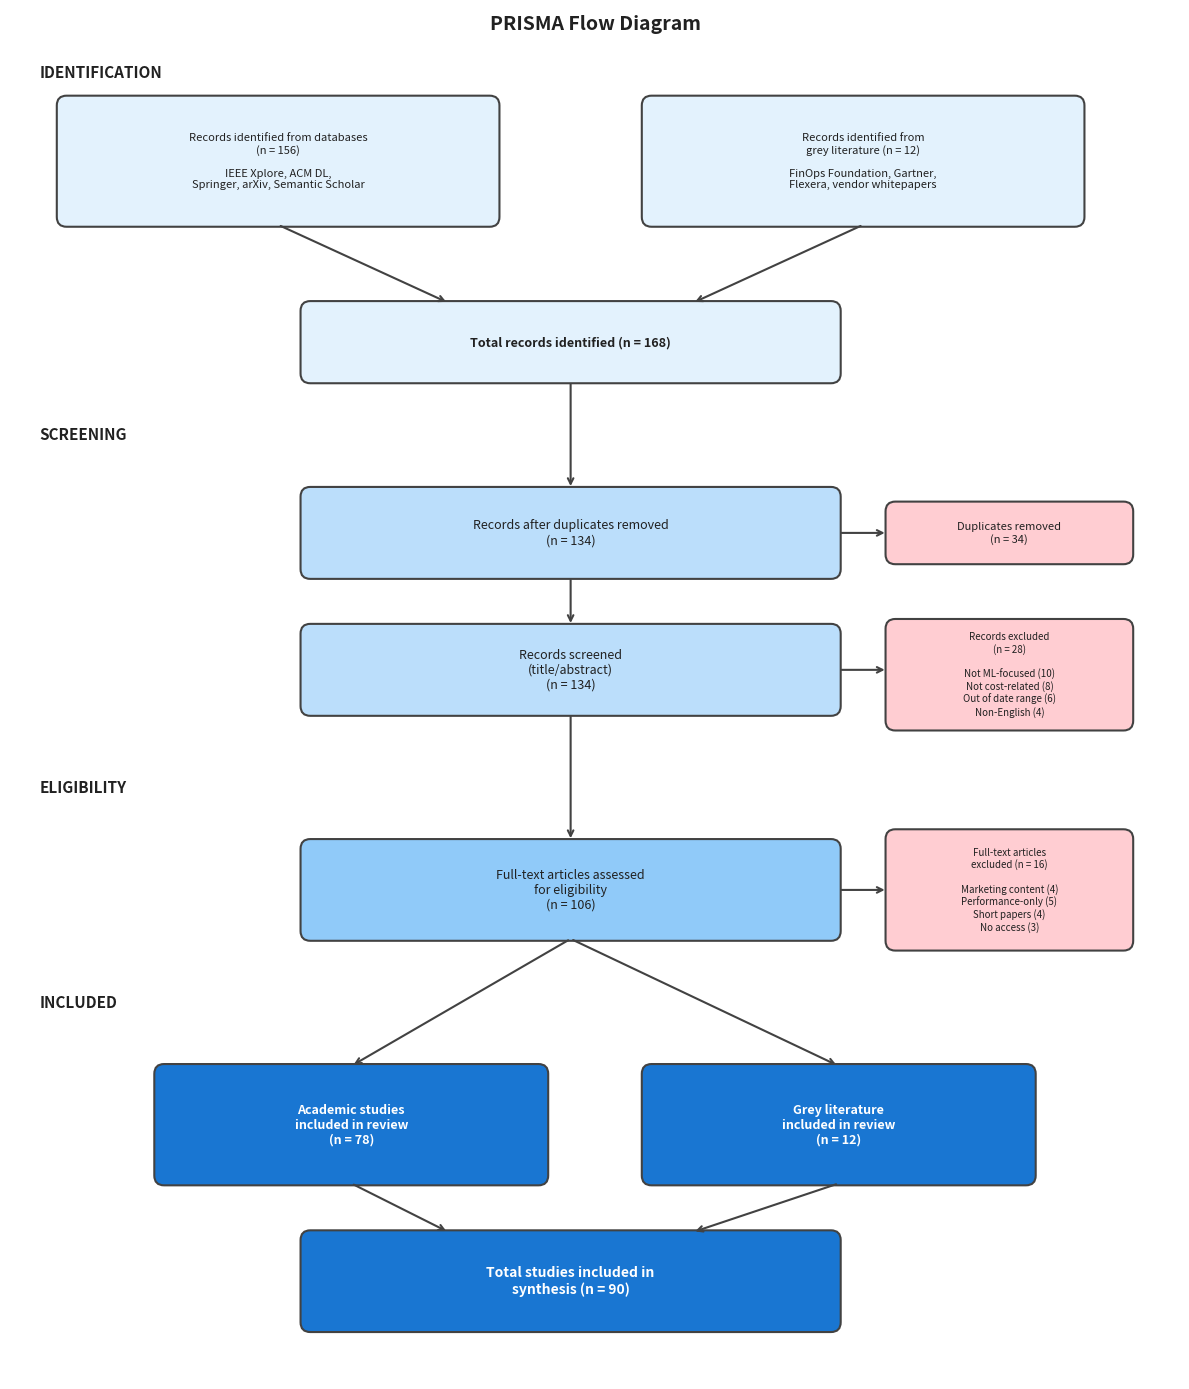

Recreate this plot in Python. (Note: this script raises an exception after producing the figure.)
#!/usr/bin/env python3
"""
PRISMA Flow Diagram for Paper 2: FinOps and Machine Learning Systematic Review
Based on PRISMA 2020 guidelines
"""

import matplotlib.pyplot as plt
import matplotlib.patches as mpatches
from matplotlib.patches import FancyBboxPatch, FancyArrowPatch
import numpy as np

# Set up figure with high DPI for publication
fig, ax = plt.subplots(figsize=(12, 14), dpi=300)
ax.set_xlim(0, 12)
ax.set_ylim(0, 14)
ax.axis('off')

# Color scheme - professional blues and grays
colors = {
    'identification': '#E3F2FD',  # Light blue
    'screening': '#BBDEFB',       # Medium blue
    'eligibility': '#90CAF9',     # Darker blue
    'included': '#1976D2',        # Dark blue
    'excluded': '#FFCDD2',        # Light red
    'text': '#212121',            # Dark gray
    'border': '#424242',          # Medium gray
}

def draw_box(x, y, width, height, text, color, text_color='#212121', fontsize=9, bold=False):
    """Draw a box with centered text"""
    box = FancyBboxPatch((x, y), width, height,
                         boxstyle="round,pad=0.02,rounding_size=0.1",
                         facecolor=color, edgecolor=colors['border'], linewidth=1.5)
    ax.add_patch(box)
    weight = 'bold' if bold else 'normal'
    ax.text(x + width/2, y + height/2, text, ha='center', va='center',
            fontsize=fontsize, color=text_color, weight=weight, wrap=True)

def draw_arrow(start, end, color='#424242'):
    """Draw arrow between boxes"""
    ax.annotate('', xy=end, xytext=start,
                arrowprops=dict(arrowstyle='->', color=color, lw=1.5))

# ============= IDENTIFICATION PHASE =============
# Phase label
ax.text(0.3, 13.3, 'IDENTIFICATION', fontsize=11, fontweight='bold', color=colors['text'])

# Databases box
draw_box(0.5, 11.8, 4.5, 1.3,
         'Records identified from databases\n(n = 156)\n\nIEEE Xplore, ACM DL,\nSpringer, arXiv, Semantic Scholar',
         colors['identification'], fontsize=8)

# Grey literature box
draw_box(6.5, 11.8, 4.5, 1.3,
         'Records identified from\ngrey literature (n = 12)\n\nFinOps Foundation, Gartner,\nFlexera, vendor whitepapers',
         colors['identification'], fontsize=8)

# Total identified
draw_box(3, 10.2, 5.5, 0.8,
         'Total records identified (n = 168)',
         colors['identification'], fontsize=9, bold=True)

# Arrows from sources to total
draw_arrow((2.75, 11.8), (4.5, 11))
draw_arrow((8.75, 11.8), (7, 11))

# ============= SCREENING PHASE =============
ax.text(0.3, 9.6, 'SCREENING', fontsize=11, fontweight='bold', color=colors['text'])

# After deduplication
draw_box(3, 8.2, 5.5, 0.9,
         'Records after duplicates removed\n(n = 134)',
         colors['screening'], fontsize=9)

# Duplicates removed (side box)
draw_box(9, 8.35, 2.5, 0.6,
         'Duplicates removed\n(n = 34)',
         colors['excluded'], fontsize=8)

# Arrow to duplicates
draw_arrow((8.5, 8.65), (9, 8.65))

# Screened
draw_box(3, 6.8, 5.5, 0.9,
         'Records screened\n(title/abstract)\n(n = 134)',
         colors['screening'], fontsize=9)

# Excluded at screening (side box)
draw_box(9, 6.65, 2.5, 1.1,
         'Records excluded\n(n = 28)\n\nNot ML-focused (10)\nNot cost-related (8)\nOut of date range (6)\nNon-English (4)',
         colors['excluded'], fontsize=7)

# Arrow to excluded
draw_arrow((8.5, 7.25), (9, 7.25))

# ============= ELIGIBILITY PHASE =============
ax.text(0.3, 6.0, 'ELIGIBILITY', fontsize=11, fontweight='bold', color=colors['text'])

# Full-text assessed
draw_box(3, 4.5, 5.5, 1.0,
         'Full-text articles assessed\nfor eligibility\n(n = 106)',
         colors['eligibility'], fontsize=9)

# Excluded at eligibility (side box)
draw_box(9, 4.4, 2.5, 1.2,
         'Full-text articles\nexcluded (n = 16)\n\nMarketing content (4)\nPerformance-only (5)\nShort papers (4)\nNo access (3)',
         colors['excluded'], fontsize=7)

# Arrow to excluded
draw_arrow((8.5, 5.0), (9, 5.0))

# ============= INCLUDED PHASE =============
ax.text(0.3, 3.8, 'INCLUDED', fontsize=11, fontweight='bold', color=colors['text'])

# Academic studies included
draw_box(1.5, 2.0, 4, 1.2,
         'Academic studies\nincluded in review\n(n = 78)',
         colors['included'], text_color='white', fontsize=9, bold=True)

# Grey literature included
draw_box(6.5, 2.0, 4, 1.2,
         'Grey literature\nincluded in review\n(n = 12)',
         colors['included'], text_color='white', fontsize=9, bold=True)

# Total included
draw_box(3, 0.5, 5.5, 1.0,
         'Total studies included in\nsynthesis (n = 90)',
         colors['included'], text_color='white', fontsize=10, bold=True)

# Arrows
draw_arrow((5.75, 10.2), (5.75, 9.1))
draw_arrow((5.75, 8.2), (5.75, 7.7))
draw_arrow((5.75, 6.8), (5.75, 5.5))
draw_arrow((5.75, 4.5), (3.5, 3.2))
draw_arrow((5.75, 4.5), (8.5, 3.2))
draw_arrow((3.5, 2.0), (4.5, 1.5))
draw_arrow((8.5, 2.0), (7, 1.5))

# Title
ax.text(6, 13.8, 'PRISMA Flow Diagram', fontsize=14, fontweight='bold',
        ha='center', color=colors['text'])

plt.tight_layout()
plt.savefig('/Users/<user>/mateen/phd/papers/paper2-finops-ml/template/figures/prisma_flow.png',
            dpi=300, bbox_inches='tight', facecolor='white', edgecolor='none')
plt.savefig('/Users/<user>/mateen/phd/papers/paper2-finops-ml/template/figures/prisma_flow.pdf',
            dpi=300, bbox_inches='tight', facecolor='white', edgecolor='none')
print("PRISMA flow diagram saved to figures/prisma_flow.png and .pdf")
